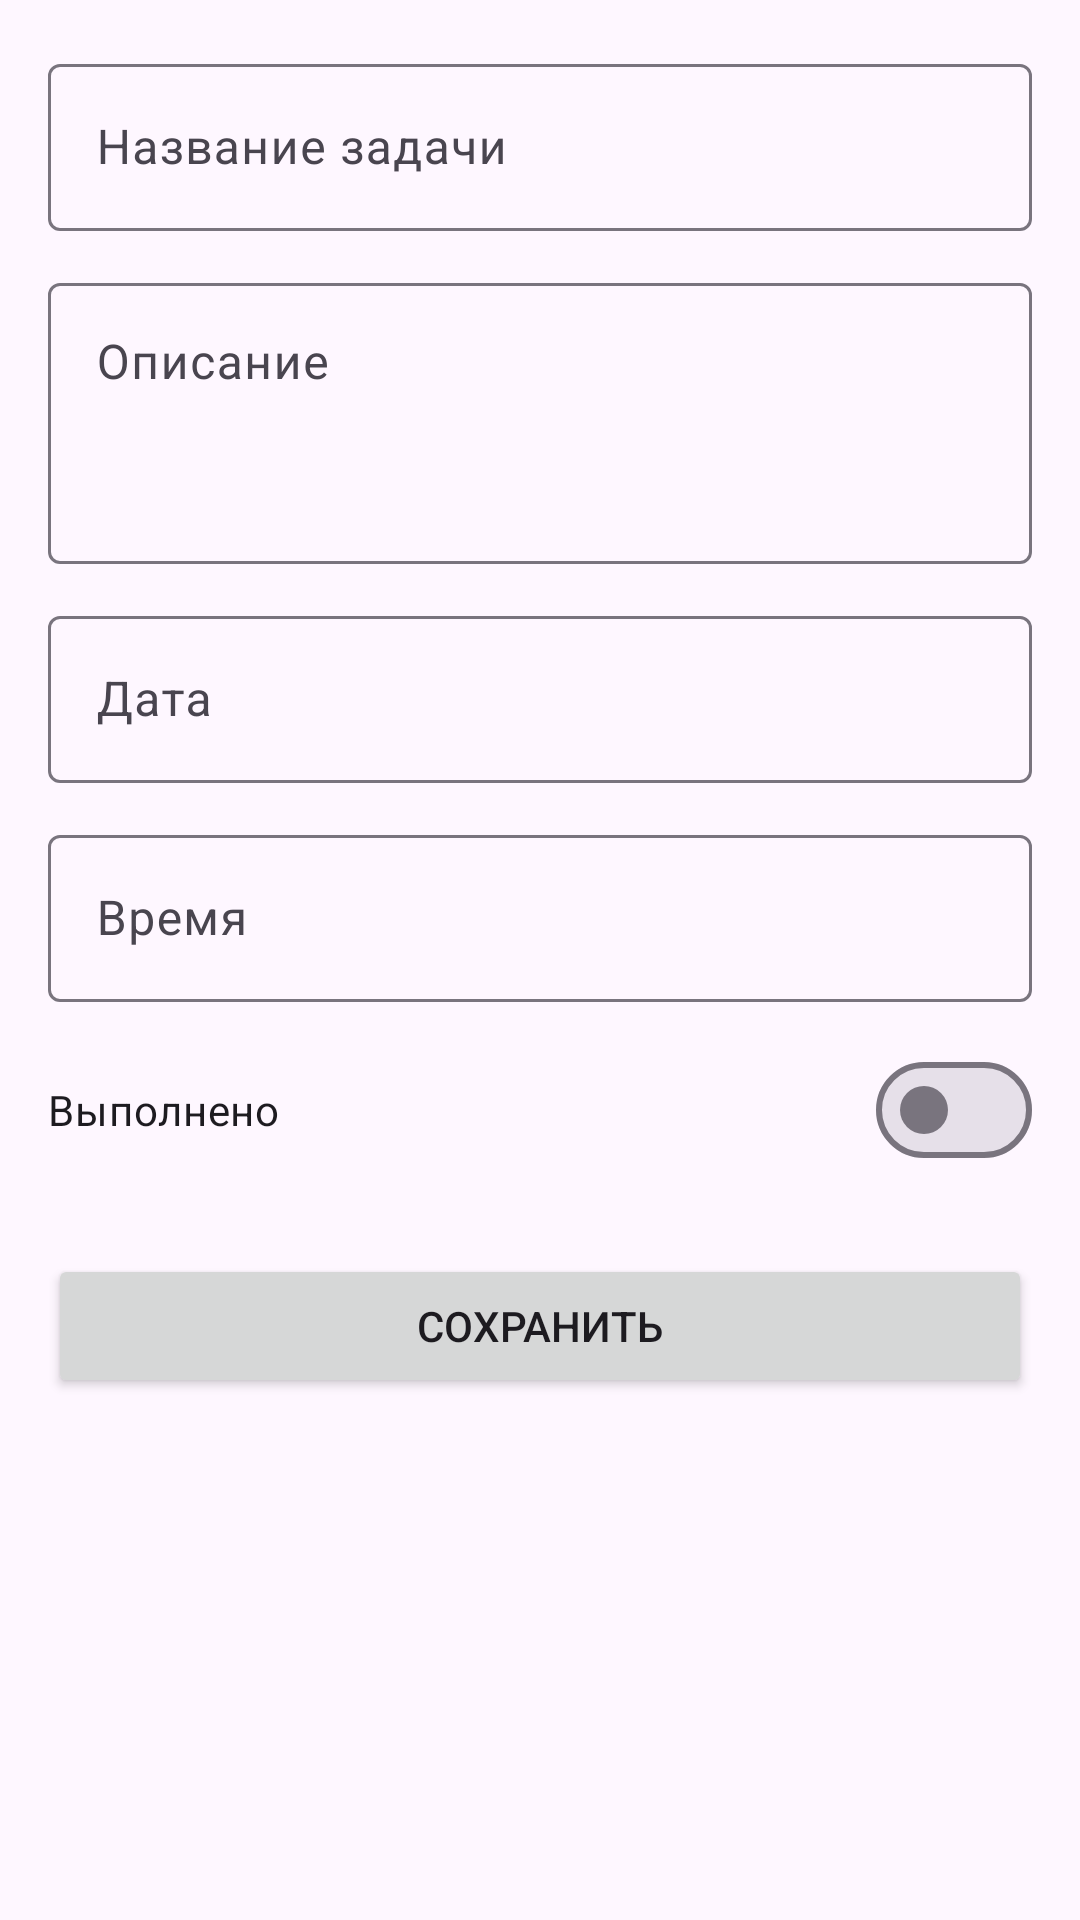

Layout XML and referenced resources for this Android screen:
<!-- AndroidManifest.xml: application theme Theme.Material3.DayNight.NoActionBar -->
<!-- res/layout/activity_add_edit_task.xml -->
<?xml version="1.0" encoding="utf-8"?>
<ScrollView
    xmlns:android="http://schemas.android.com/apk/res/android"
    xmlns:app="http://schemas.android.com/apk/res-auto"
    android:layout_width="match_parent"
    android:layout_height="match_parent"
    android:fillViewport="true">

    <LinearLayout
        android:layout_width="match_parent"
        android:layout_height="wrap_content"
        android:orientation="vertical"
        android:padding="16dp">

        <com.google.android.material.textfield.TextInputLayout
            android:id="@+id/tilTitle"
            android:layout_width="match_parent"
            android:layout_height="wrap_content"
            android:hint="@string/hint_title">

            <com.google.android.material.textfield.TextInputEditText
                android:id="@+id/etTitle"
                android:layout_width="match_parent"
                android:layout_height="wrap_content"
                android:inputType="text" />

        </com.google.android.material.textfield.TextInputLayout>

        <com.google.android.material.textfield.TextInputLayout
            android:id="@+id/tilDescription"
            android:layout_width="match_parent"
            android:layout_height="wrap_content"
            android:layout_marginTop="12dp"
            android:hint="@string/hint_description">

            <com.google.android.material.textfield.TextInputEditText
                android:id="@+id/etDescription"
                android:layout_width="match_parent"
                android:layout_height="wrap_content"
                android:inputType="textMultiLine"
                android:minLines="3"
                android:gravity="top" />

        </com.google.android.material.textfield.TextInputLayout>

        <com.google.android.material.textfield.TextInputLayout
            android:layout_width="match_parent"
            android:layout_height="wrap_content"
            android:layout_marginTop="12dp"
            android:hint="@string/hint_date">

            <com.google.android.material.textfield.TextInputEditText
                android:id="@+id/etDate"
                android:layout_width="match_parent"
                android:layout_height="wrap_content"
                android:inputType="none"
                android:focusable="false"
                android:clickable="true" />

        </com.google.android.material.textfield.TextInputLayout>

        <com.google.android.material.textfield.TextInputLayout
            android:layout_width="match_parent"
            android:layout_height="wrap_content"
            android:layout_marginTop="12dp"
            android:hint="@string/hint_time">

            <com.google.android.material.textfield.TextInputEditText
                android:id="@+id/etTime"
                android:layout_width="match_parent"
                android:layout_height="wrap_content"
                android:inputType="none"
                android:focusable="false"
                android:clickable="true" />

        </com.google.android.material.textfield.TextInputLayout>

        <com.google.android.material.materialswitch.MaterialSwitch
            android:id="@+id/switchDone"
            android:layout_width="match_parent"
            android:layout_height="wrap_content"
            android:layout_marginTop="12dp"
            android:text="@string/hint_is_done" />

        <Button
            android:id="@+id/btnSave"
            android:layout_width="match_parent"
            android:layout_height="wrap_content"
            android:layout_marginTop="24dp"
            android:text="@string/btn_save" />

    </LinearLayout>

</ScrollView>
<!-- resources referenced by this layout -->
<resources>
  <string name="btn_save">Сохранить</string>
  <string name="hint_date">Дата</string>
  <string name="hint_description">Описание</string>
  <string name="hint_is_done">Выполнено</string>
  <string name="hint_time">Время</string>
  <string name="hint_title">Название задачи</string>
</resources>
